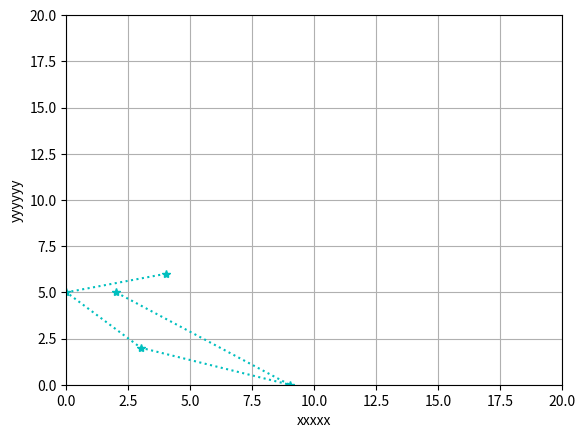

Write the Python code that produced this figure.
# axis title label 

from matplotlib import pyplot as plt


x = [4, 0, 3, 9, 2]

y = [6, 5, 2, 0, 5]

plt.plot(x, y, 'c*:')

#axis  axis([x-min, x-max, y-min, y-max])
plt.axis([0, 20, 0, 20])

#x-label
plt.xlabel('xxxxx')

#y-label
plt.ylabel('yyyyyy')

#grid
plt.grid()

plt.show()
